Run: headless pygame with SDL's dummy video driver; simulated clock (each Clock.tick advances the game by its frame time, no real sleeping); random seed 0; keys injected as events and as key.get_pressed() state; no mouse input.
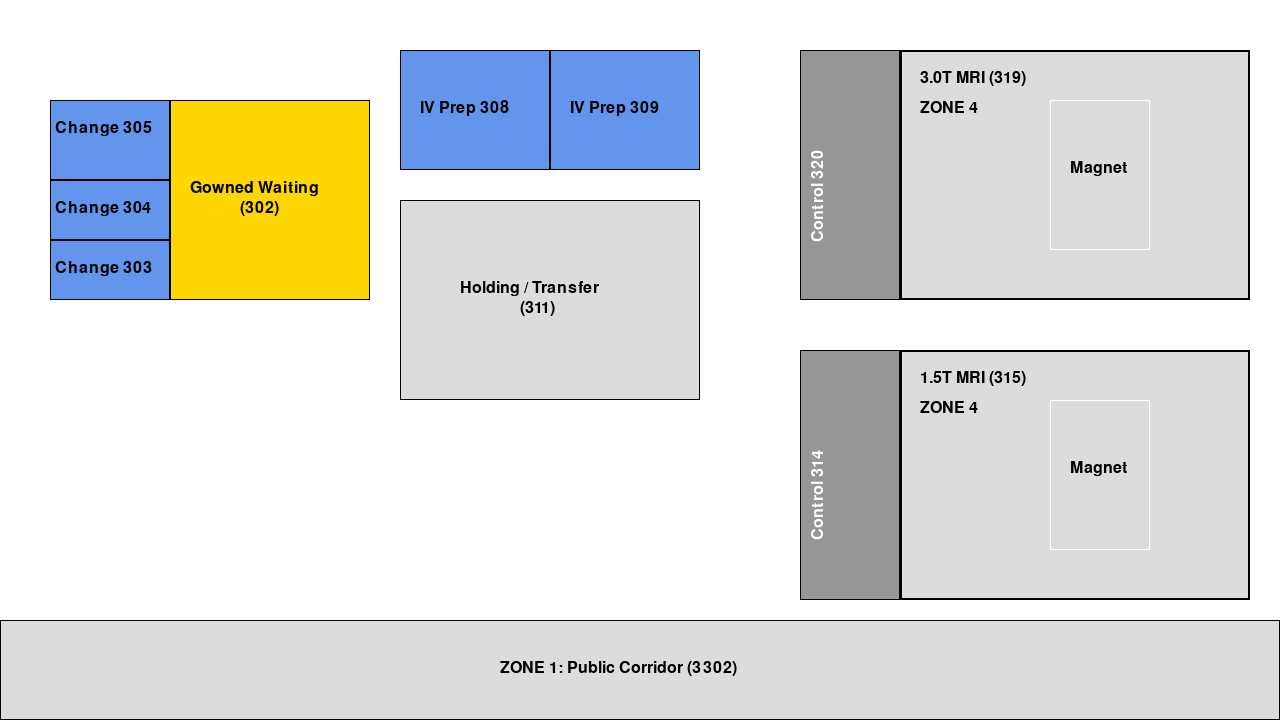
Frame 1 of 4 · flips 1–60 · no input
Frame 2 of 4 · flips 61–180 · tapped SPACE, RETURN · held RIGHT (→), D · screen unchanged from frame 1, image omitted
Frame 3 of 4 · flips 181–300 · held DOWN (↓), S · screen unchanged from frame 2, image omitted
Frame 4 of 4 · flips 301–420 · held LEFT (←), A, UP (↑), W · screen unchanged from frame 3, image omitted

The pygame program that drew these frames:


import pygame
import sys

# Constants
SCREEN_WIDTH = 1280
SCREEN_HEIGHT = 720
FPS = 60

# Colors
WHITE = (255, 255, 255)
GREY_LIGHT = (220, 220, 220)
GREY_DARK = (150, 150, 150)
BLUE_ROOM = (100, 149, 237) # Cornflower Blue
YELLOW_ROOM = (255, 215, 0) # Gold
TEXT_COLOR = (0, 0, 0)

def draw_floor_plan(screen, font):
    """
    Renders the MRI Department floor plan based on the provided architectural diagram.
    Layout:
    - Zone 1 (Corridor): Bottom full width.
    - Left Column: Change Rooms (303-305).
    - Center-Left: Gowned Waiting (302).
    - Center-Top: IV Prep (308, 309).
    - Center-Mid: Holding (311).
    - Right-Center: Zone 3 Control Rooms.
    - Far Right: Zone 4 Magnets.
    """
    screen.fill(WHITE)
    
    # Helper to render text if font exists
    def draw_text(text, x, y, color=TEXT_COLOR, rotate=0, small=False):
        if font:
            # Simple scale hack: if small, just use same font but maybe render differently? 
            # Pygame font size is fixed at init. We'll just print.
            img = font.render(text, True, color)
            if rotate != 0:
                img = pygame.transform.rotate(img, rotate)
            screen.blit(img, (x, y))

    # --- Zone 1 (Public Corridor) ---
    # Bottom strip
    zone1_rect = pygame.Rect(0, 620, 1280, 100)
    pygame.draw.rect(screen, GREY_LIGHT, zone1_rect)
    pygame.draw.rect(screen, TEXT_COLOR, zone1_rect, 1)
    draw_text("ZONE 1: Public Corridor (3302)", 500, 660)

    # --- Zone 2 (The Hub) ---
    
    # 1. Change Rooms (Left Wall, Vertical Stack)
    # Rooms 305 (Top), 304, 303 (Bottom) roughly x=50
    change_rooms = [
        ("Change 305", pygame.Rect(50, 100, 120, 80)),
        ("Change 304", pygame.Rect(50, 180, 120, 60)),
        ("Change 303", pygame.Rect(50, 240, 120, 60))
    ]
    for label, rect in change_rooms:
        pygame.draw.rect(screen, BLUE_ROOM, rect)
        pygame.draw.rect(screen, TEXT_COLOR, rect, 1)
        draw_text(label, rect.x + 5, rect.y + 20)

    # 2. Gowned Waiting (302)
    # Large area to the right of Change rooms
    gowned_rect = pygame.Rect(170, 100, 200, 200)
    pygame.draw.rect(screen, YELLOW_ROOM, gowned_rect)
    pygame.draw.rect(screen, TEXT_COLOR, gowned_rect, 1)
    draw_text("Gowned Waiting", gowned_rect.x + 20, gowned_rect.y + 80)
    draw_text("(302)", gowned_rect.x + 70, gowned_rect.y + 100)

    # 3. IV Prep (308, 309)
    # Top Center
    prep_rooms = [
        ("IV Prep 308", pygame.Rect(400, 50, 150, 120)),
        ("IV Prep 309", pygame.Rect(550, 50, 150, 120))
    ]
    for label, rect in prep_rooms:
        pygame.draw.rect(screen, BLUE_ROOM, rect)
        pygame.draw.rect(screen, TEXT_COLOR, rect, 1)
        draw_text(label, rect.x + 20, rect.y + 50)

    # 4. Holding Transfer (311)
    # Center, below Prep
    holding_rect = pygame.Rect(400, 200, 300, 200)
    pygame.draw.rect(screen, GREY_LIGHT, holding_rect) # Maybe grey for holding?
    pygame.draw.rect(screen, TEXT_COLOR, holding_rect, 1)
    draw_text("Holding / Transfer", holding_rect.x + 60, holding_rect.y + 80)
    draw_text("(311)", holding_rect.x + 120, holding_rect.y + 100)

    # --- Zone 3 (Control) ---
    # Strip between holding and magnets
    # Control 320 (Top) and 314 (Bottom)
    c_rooms = [
        ("Control 320", pygame.Rect(800, 50, 100, 250)),
        ("Control 314", pygame.Rect(800, 350, 100, 250))
    ]
    for label, rect in c_rooms:
        pygame.draw.rect(screen, GREY_DARK, rect)
        pygame.draw.rect(screen, TEXT_COLOR, rect, 1)
        # Vertical text?
        draw_text(label, rect.x + 10, rect.y + 100, color=WHITE, rotate=90)
    
    # Label Zone 3 generally
    # draw_text("ZONE 3", 830, 310, rotate=90)


    # --- Zone 4 (Magnets) ---
    # Top Right: 3T MRI (319)
    mag3t_rect = pygame.Rect(900, 50, 350, 250)
    pygame.draw.rect(screen, GREY_LIGHT, mag3t_rect)
    pygame.draw.rect(screen, TEXT_COLOR, mag3t_rect, 2)
    draw_text("3.0T MRI (319)", 920, 70)
    draw_text("ZONE 4", 920, 100)
    # Magnet Box
    pygame.draw.rect(screen, WHITE, (1050, 100, 100, 150), 1)
    draw_text("Magnet", 1070, 160)

    # Bottom Right: 1.5T MRI (315)
    mag15t_rect = pygame.Rect(900, 350, 350, 250)
    pygame.draw.rect(screen, GREY_LIGHT, mag15t_rect)
    pygame.draw.rect(screen, TEXT_COLOR, mag15t_rect, 2)
    draw_text("1.5T MRI (315)", 920, 370)
    draw_text("ZONE 4", 920, 400)
    # Magnet Box
    pygame.draw.rect(screen, WHITE, (1050, 400, 100, 150), 1)
    draw_text("Magnet", 1070, 460)

def main():
    pygame.init()
    
    # Attempt to initialize fonts, proceed without them if it fails
    font = None
    try:
        if pygame.font:
            pygame.font.init()
            font = pygame.font.SysFont(None, 24)
    except (ImportError, TypeError, AttributeError, NotImplementedError) as e:
        print(f"Warning: Font initialization failed ({e}). Running without text labels.")

    screen = pygame.display.set_mode((SCREEN_WIDTH, SCREEN_HEIGHT))
    pygame.display.set_caption("MRI Digital Twin - Zone 1-4 Layout")
    clock = pygame.time.Clock()

    running = True
    while running:
        for event in pygame.event.get():
            if event.type == pygame.QUIT:
                running = False

        draw_floor_plan(screen, font)
        
        pygame.display.flip()
        clock.tick(FPS)

    pygame.quit()
    sys.exit()

if __name__ == "__main__":
    main()
